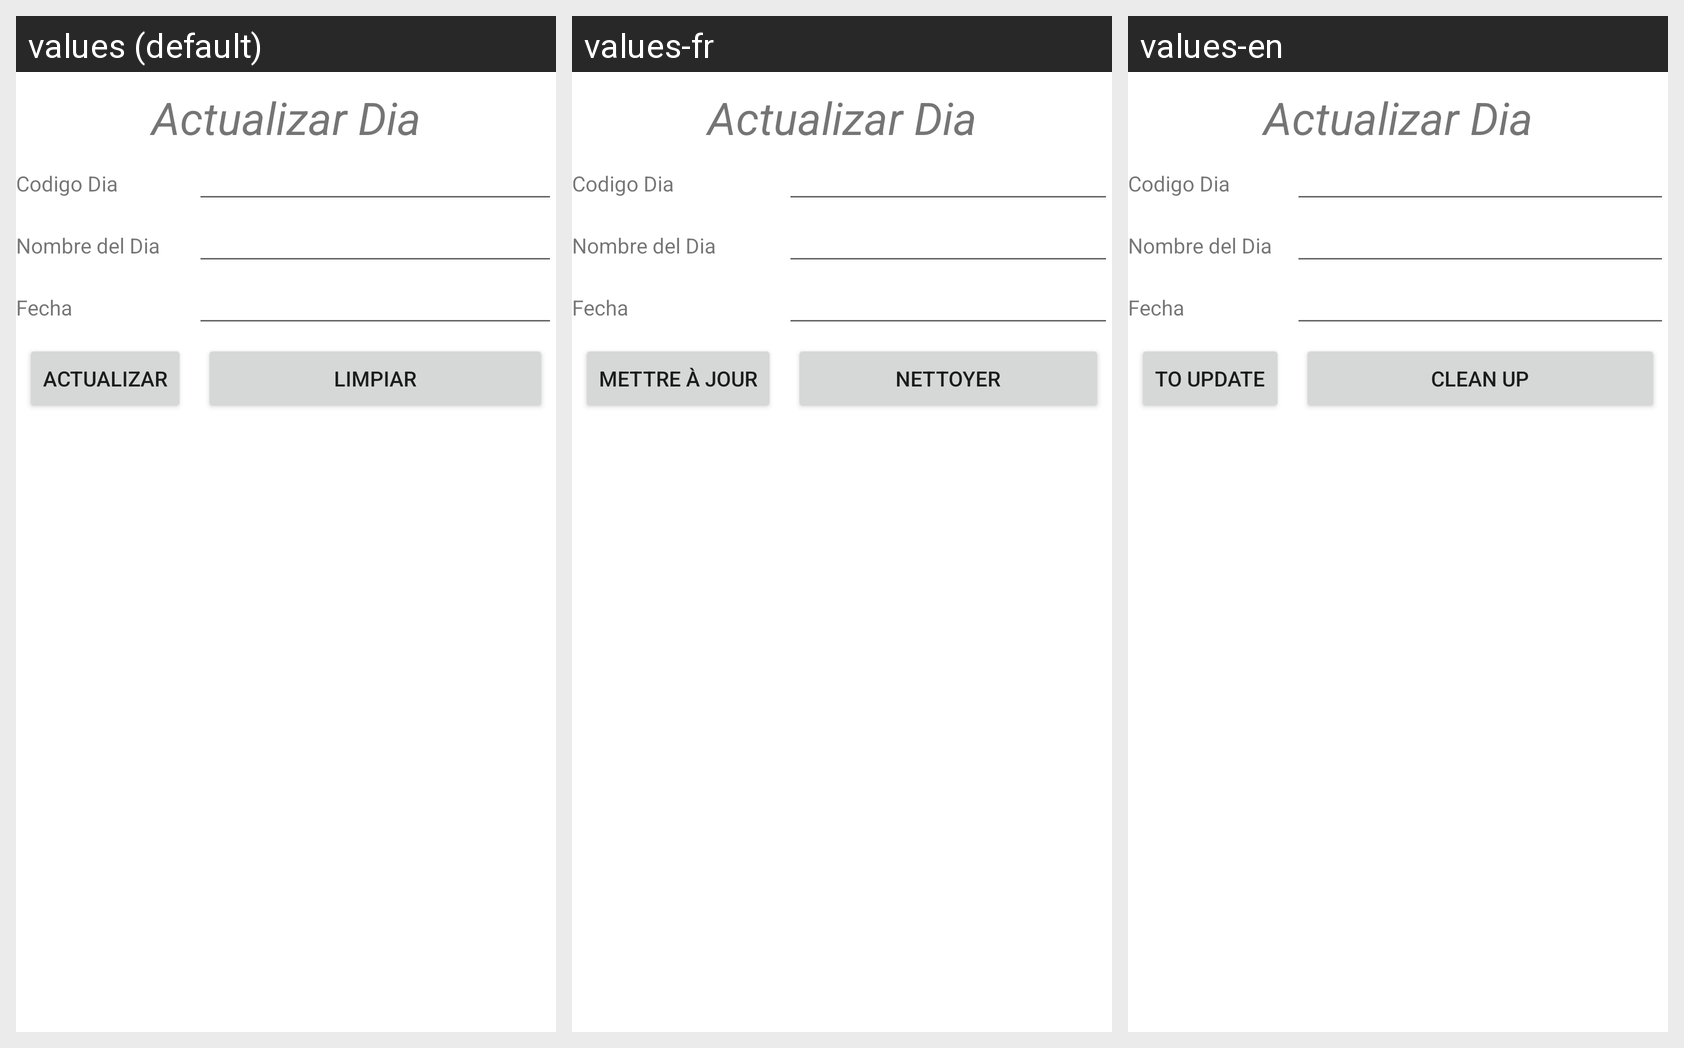

The same Android screen rendered under several of its app's locales, left to right. List the strings drawn on it with the default value and each locale's translation.
Android screen res/layout/activity_dia_actualizar.xml rendered under 3 locales, left to right: values (default), values-fr, values-en. Device: Nexus 5 (rendered at 1080×1920; each locale shown at half size, 540×960, under a caption strip naming it); theme Theme.Proyecto_PDM_G10.
Strings drawn on this screen, with the default value and each locale's value (text and hints the layout hard-codes, and strings that could not be matched under every locale, appear in the picture but are not listed):

actualizar
  values: Actualizar
  values-fr: Mettre à jour
  values-en: To update

limpiar
  values: Limpiar
  values-fr: Nettoyer
  values-en: Clean up
